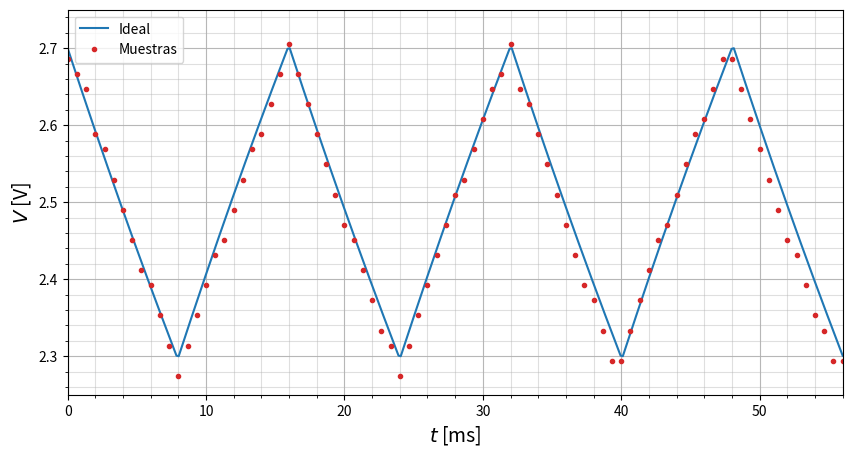

This chart was generated by the following Python code:
# import csv
# import pandas as pd
# from io import StringIO

import matplotlib.pyplot as plt
import numpy as np


def string_to_list(string):
     return [float(i) for i in string.split()]

baudRate = 14400
nT = 24
T = 16e-3

datos = "137 136 135 132 131 129 127 125 123 122 120 118 116 118 120 122 124 125 127 129 131 132 134 136 138 136 134 132 130 128 126 125 123 121 119 118 116 118 120 122 124 126 128 129 131 133 135 136 138 135 134 132 130 128 126 124 122 121 119 117 117 119 121 123 125 126 128 130 132 133 135 137 137 135 133 131 129 127 125 124 122 120 119 117 117 "


V = np.array(string_to_list(datos))*5/255
t1_ = np.linspace(0, T/2, 50)
t2_ = np.linspace(T/2, T, 50)
V_teo = []

t = np.array([i for i in range(len(V))])*16e-3/nT
print("Valor máximo y mínimo de V sobre el capacitor: {:.2f} V  y {:.2f} V".format(max(V)*5/255, min(V)*5/255))
C = 2.7
V_down = C*np.e**(-t1_/0.05)
V_up = 5 - V_down
V_teo = np.concatenate((V_down, V_up, V_down, V_up, V_down, V_up, V_down))
t_teo = np.linspace(0, 7/2*T, 50*7)


plt.figure(figsize=(10, 5))

plt.plot(t_teo*1000, V_teo, color="tab:blue", label="Ideal")
plt.plot(t*1000, V, '.', color="tab:red", label="Muestras")

plt.legend()
plt.minorticks_on()
plt.gca().set_axisbelow(True)
plt.grid(which="major", alpha=0.9)
plt.grid(which="minor", alpha=0.4)
plt.ylim(2.25, 2.75)
plt.xlim(0, t[-1]*1000)
plt.xlabel('$t$ [ms]', fontsize=14)
plt.ylabel('$V$ [V]', fontsize=14)

plt.savefig("muestras.pdf", dpi=500, bbox_inches="tight")

plt.show()